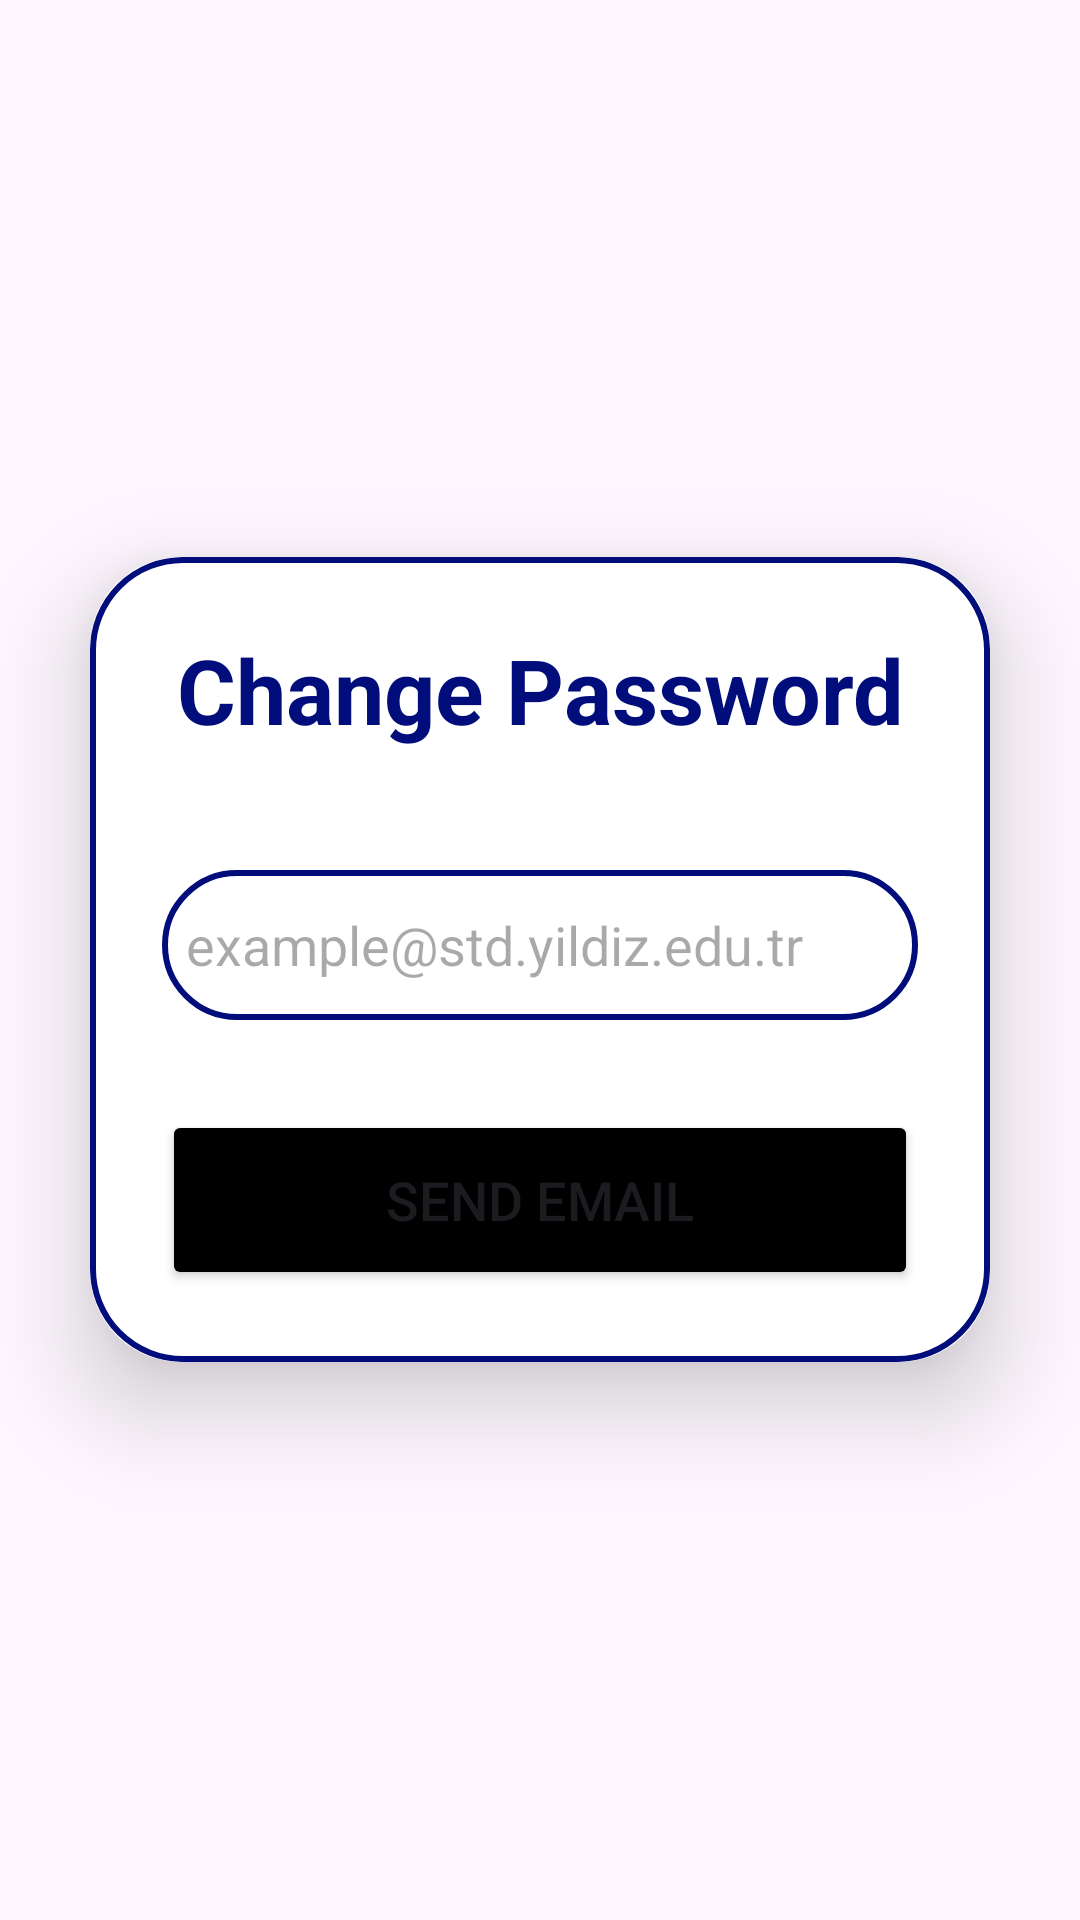

This screen was rendered from an Android layout file. Write that file and the resources it references.
<!-- AndroidManifest.xml: application theme Theme.CourseAssistantApplication -->
<!-- res/layout/activity_forget_password.xml -->
<?xml version="1.0" encoding="utf-8"?>
<LinearLayout
    xmlns:android="http://schemas.android.com/apk/res/android"
    xmlns:app="http://schemas.android.com/apk/res-auto"
    xmlns:tools="http://schemas.android.com/tools"
    android:layout_width="match_parent"
    android:layout_height="match_parent"
    android:orientation="vertical"
    android:gravity="center"
    tools:context=".ForgetPasswordActivity">

    <androidx.cardview.widget.CardView
        android:layout_width="match_parent"
        android:layout_height="wrap_content"
        android:layout_margin="30dp"
        app:cardCornerRadius="30dp"
        app:cardElevation="20dp">

        <LinearLayout
            android:layout_width="match_parent"
            android:layout_height="wrap_content"
            android:orientation="vertical"
            android:layout_gravity="center_horizontal"
            android:padding="24dp"
            android:background="@drawable/custom_edittext">
            <TextView
                android:layout_width="match_parent"
                android:layout_height="wrap_content"
                android:text="Change Password"
                android:textSize="30sp"
                android:textAlignment="center"
                android:textStyle="bold"
                android:textColor="@color/lavender"/>

            <EditText
                android:inputType="textEmailAddress"
                android:layout_width="match_parent"
                android:layout_height="50dp"
                android:id="@+id/forget_email"
                android:background="@drawable/custom_edittext"
                android:layout_marginTop="40dp"
                android:padding="8dp"
                android:hint="example@std.yildiz.edu.tr"
                android:drawableLeft="@drawable/baseline_email_24"
                android:drawablePadding="8dp"
                android:textColor="@color/black"/>



            <Button
                android:layout_width="match_parent"
                android:layout_height="60dp"
                android:text="Send Email"
                android:id="@+id/login_button"
                android:textSize="18sp"
                android:layout_marginTop="30dp"
                android:backgroundTint="@color/black"
                android:onClick="changePass"
                app:cornerRadius = "20dp"/>







        </LinearLayout>

    </androidx.cardview.widget.CardView>
</LinearLayout>
<!-- resources referenced by this layout -->
<resources>
  <color name="black">#FF000000</color>
  <color name="lavender">#000D7B</color>
  <!-- drawable custom_edittext (drawable) -->
  <?xml version="1.0" encoding="utf-8"?>
  <shape xmlns:android="http://schemas.android.com/apk/res/android"
      android:shape="rectangle">
  <stroke
      android:width="2dp"
      android:color="@color/lavender"/>
  
      <corners
          android:radius="30dp"/>
  </shape>
  <style name="Theme.CourseAssistantApplication" parent="Base.Theme.CourseAssistantApplication" />
  <style name="Base.Theme.CourseAssistantApplication" parent="Theme.Material3.DayNight.NoActionBar">
          
          
      </style>
</resources>
